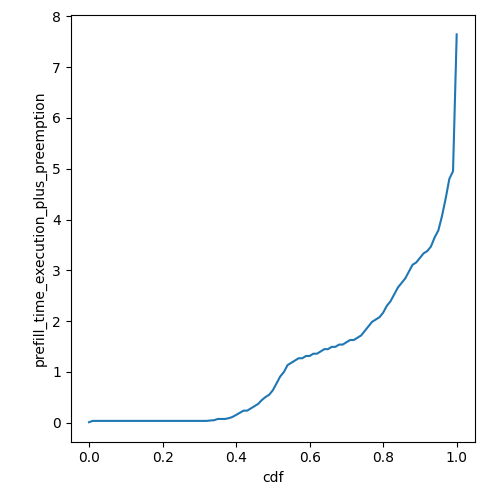

Data behind this chart, as committed beside it:
cdf, prefill_time_execution_plus_preemption
0.0, 0.01127
0.01, 0.03677
0.02, 0.03677
0.03, 0.03677
0.04, 0.03677
0.05, 0.03677
0.06, 0.03677
0.07, 0.03677
0.08, 0.03677
0.09, 0.03677
0.1, 0.03677
0.11, 0.03677
0.12, 0.03677
0.13, 0.03677
0.14, 0.03677
0.15, 0.03677
0.16, 0.03677
0.17, 0.03677
0.18, 0.03677
0.19, 0.03677
0.2, 0.03677
0.21, 0.03677
0.22, 0.03677
0.23, 0.03677
0.24, 0.03677
0.25, 0.03677
0.26, 0.03677
0.27, 0.03677
0.28, 0.03677
0.29, 0.03677
0.3, 0.03677
0.31, 0.03677
0.32, 0.03677
0.33, 0.04489
0.34, 0.05011
0.35, 0.07478
0.36, 0.07478
0.37, 0.07478
0.38, 0.09014
0.39, 0.1138
0.4, 0.1543
0.41, 0.1956
0.42, 0.2383
0.43, 0.2383
0.44, 0.2819
0.45, 0.3268
0.46, 0.3717
0.47, 0.4475
0.48, 0.5063
0.49, 0.5512
0.5, 0.641
0.51, 0.7757
0.52, 0.9103
0.53, 0.9996
0.54, 1.135
0.55, 1.18
0.56, 1.225
0.57, 1.269
0.58, 1.269
0.59, 1.314
... 41 more rows
